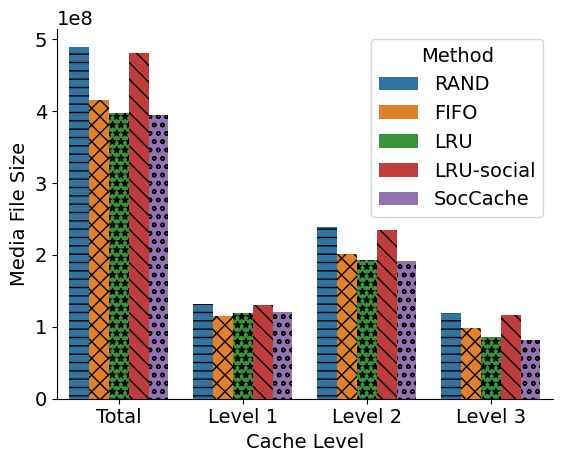

The script that saved this image: (Note: this script raises an exception after producing the figure.)
import seaborn as sns
import matplotlib.pyplot as plt
import os
import json
import pandas as pd
import numpy as np
import math

raw_data = {
    'Cache Level': [
        'Total', 'Total', 'Total', 'Total', 'Total', 
        'Level 1', 'Level 1', 'Level 1', 'Level 1', 'Level 1', 
        'Level 2', 'Level 2', 'Level 2', 'Level 2', 'Level 2', 
        'Level 3', 'Level 3', 'Level 3', 'Level 3', 'Level 3'
    ],
    'Method': [
        'RAND', 'FIFO', 'LRU', 'LRU-social', 'SocCache', 
        'RAND', 'FIFO', 'LRU', 'LRU-social', 'SocCache', 
        'RAND', 'FIFO', 'LRU', 'LRU-social', 'SocCache', 
        'RAND', 'FIFO', 'LRU', 'LRU-social', 'SocCache'
    ],
    'Media File Size': [
        489575848, 415480796, 397356592, 481480978, 394841358, 
        131645946, 115233788, 118613829, 130161149, 121094999,
        238884944, 201837418, 192775316, 234837509, 191517699, 
        119044958, 98409590, 85967447, 116482320, 82228660
    ]
}
result_path = './figures/results/result_fig_method_mediasize.pdf'

if __name__ == '__main__':
    df = pd.DataFrame.from_dict(raw_data)
    plt.rcParams["font.family"] = "Times New Roman"
    plt.rcParams["font.size"] = 14
    # print(df)
    g = sns.barplot(x='Cache Level', y='Media File Size', hue='Method', data=df)
    g.spines['top'].set_visible(False)
    g.spines['right'].set_visible(False)
    hatches = ['--', 'xx', '**', '\\\\', 'oo']
    for i,thisbar in enumerate(g.patches):
        thisbar.set_hatch(hatches[math.floor(i/4)])
    g.legend(loc='upper right', frameon=False, title=None)

    plt.savefig(result_path, dpi=600, bbox_inches='tight')